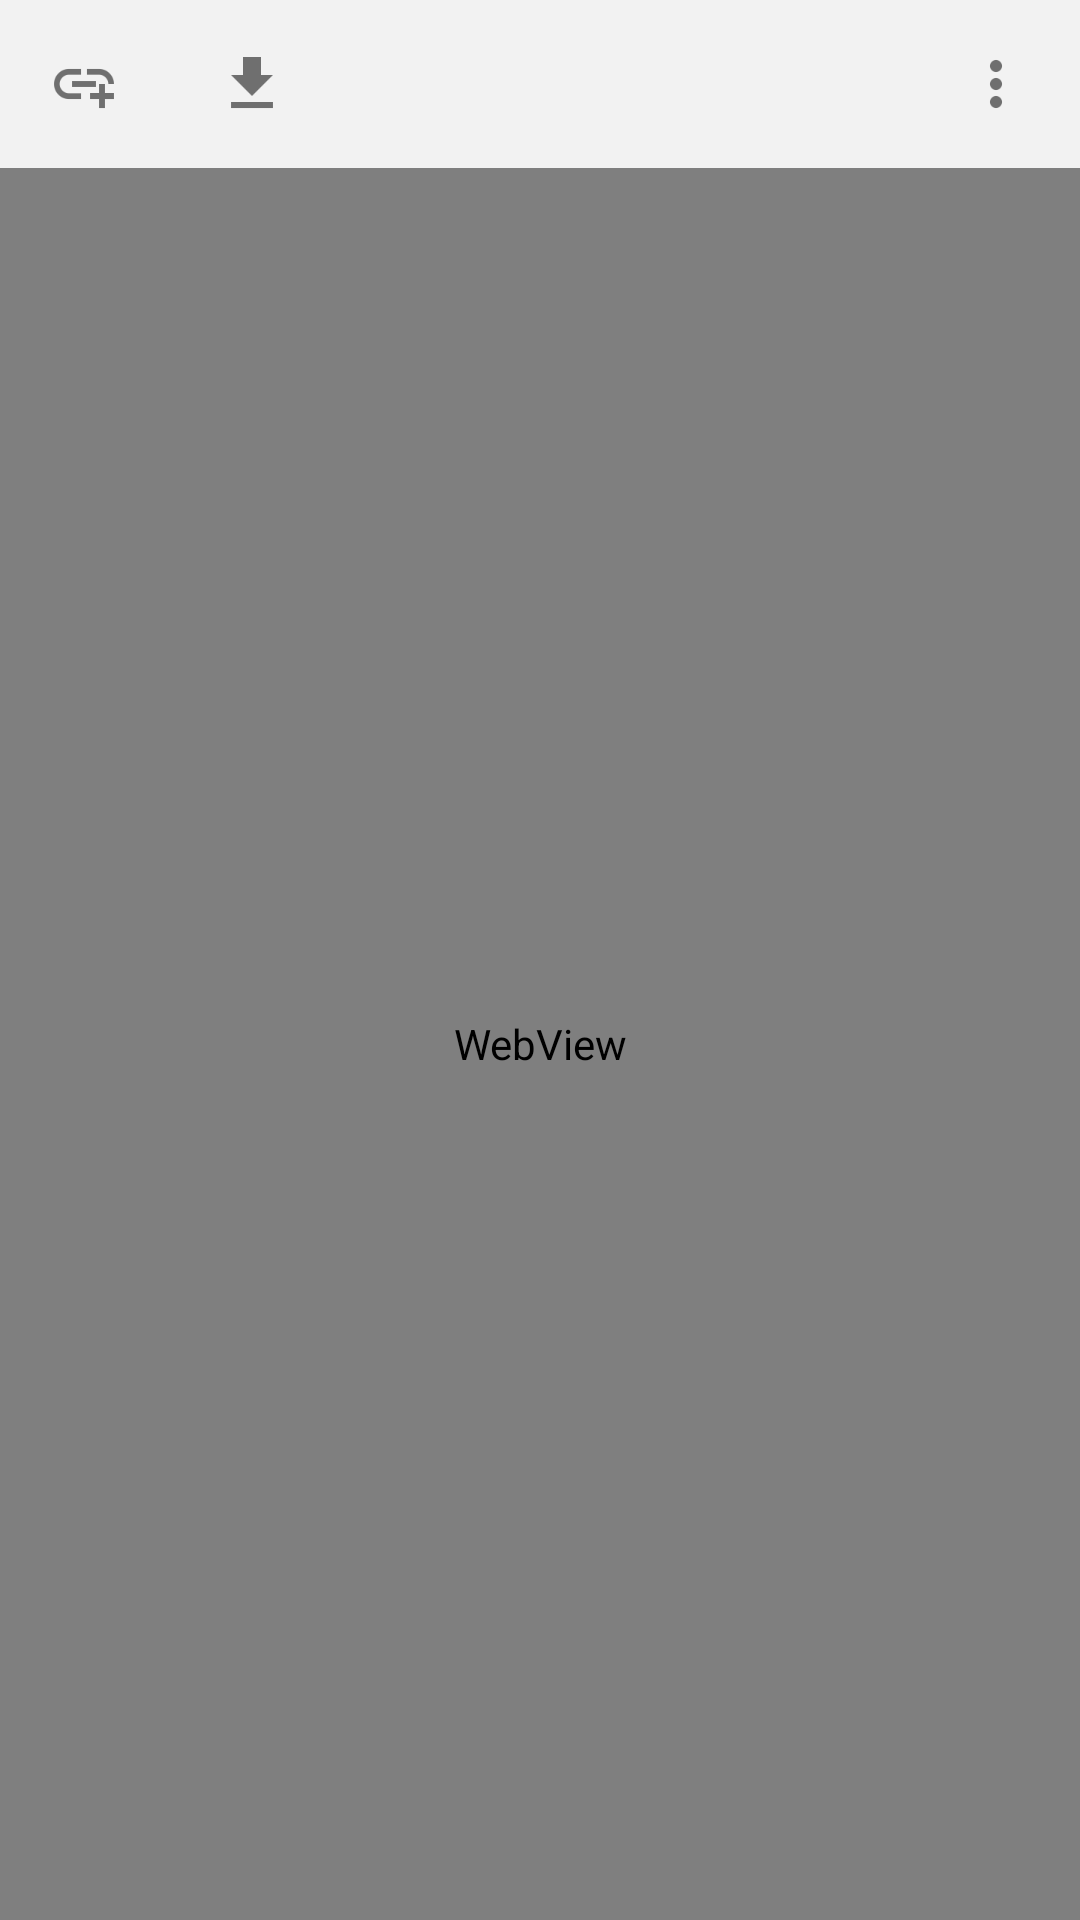

Android layout source for this screen:
<!-- AndroidManifest.xml: activity theme android:Theme.Material.Light.NoActionBar -->
<!-- res/layout/activity_main.xml -->
<?xml version="1.0" encoding="utf-8"?>
<LinearLayout xmlns:android="http://schemas.android.com/apk/res/android"
    android:layout_width="match_parent"
    android:layout_height="match_parent"
    android:orientation="vertical">

    <LinearLayout
        android:layout_width="match_parent"
        android:layout_height="56dp"
        android:background="#f2f2f2"
        android:orientation="horizontal">

        <ImageButton
            android:id="@+id/add_link"
            style="@style/ImageButton"
            android:src="@drawable/ic_action_add_link" />

        <ImageButton
            android:id="@+id/file_download"
            style="@style/ImageButton"
            android:src="@drawable/ic_action_file_download"
            android:tint="#6F6F6F"/>

        <View
            android:layout_width="0dp"
            android:layout_height="match_parent"
            android:layout_weight="1" />

        <ImageButton
            android:id="@+id/more_vert"
            style="@style/ImageButton"
            android:src="@drawable/ic_action_more_vert" />

    </LinearLayout>

    <WebView
        android:id="@+id/web"
        android:layout_width="match_parent"
        android:layout_height="0dp"
        android:layout_weight="1" />
</LinearLayout>
<!-- resources referenced by this layout -->
<resources>
  <!-- drawable ic_action_add_link: png bitmap (drawable-hdpi, 582 bytes) -->
  <!-- drawable ic_action_file_download: png bitmap (drawable-hdpi, 374 bytes) -->
  <!-- drawable ic_action_more_vert: png bitmap (drawable-hdpi, 261 bytes) -->
  <style name="ImageButton">
          <item name="android:layout_width">56dp</item>
          <item name="android:layout_height">match_parent</item>
          <item name="android:background">@drawable/btn</item>
      </style>
  <!-- drawable btn (drawable) -->
  <?xml version="1.0" encoding="utf-8"?>
  <selector xmlns:android="http://schemas.android.com/apk/res/android">
      <item android:state_pressed="true"
            android:drawable="@color/btn_pressed"/>
      <item android:state_focused="true" android:state_enabled="true"
            android:drawable="@color/btn_focused" />
      <item android:state_enabled="true"
            android:drawable="@color/btn_normal"/>
  </selector>
  <color name="btn_pressed">#FCB276</color>
  <color name="btn_focused">#FFFFCC</color>
  <color name="btn_normal">#f2f2f2</color>
</resources>
